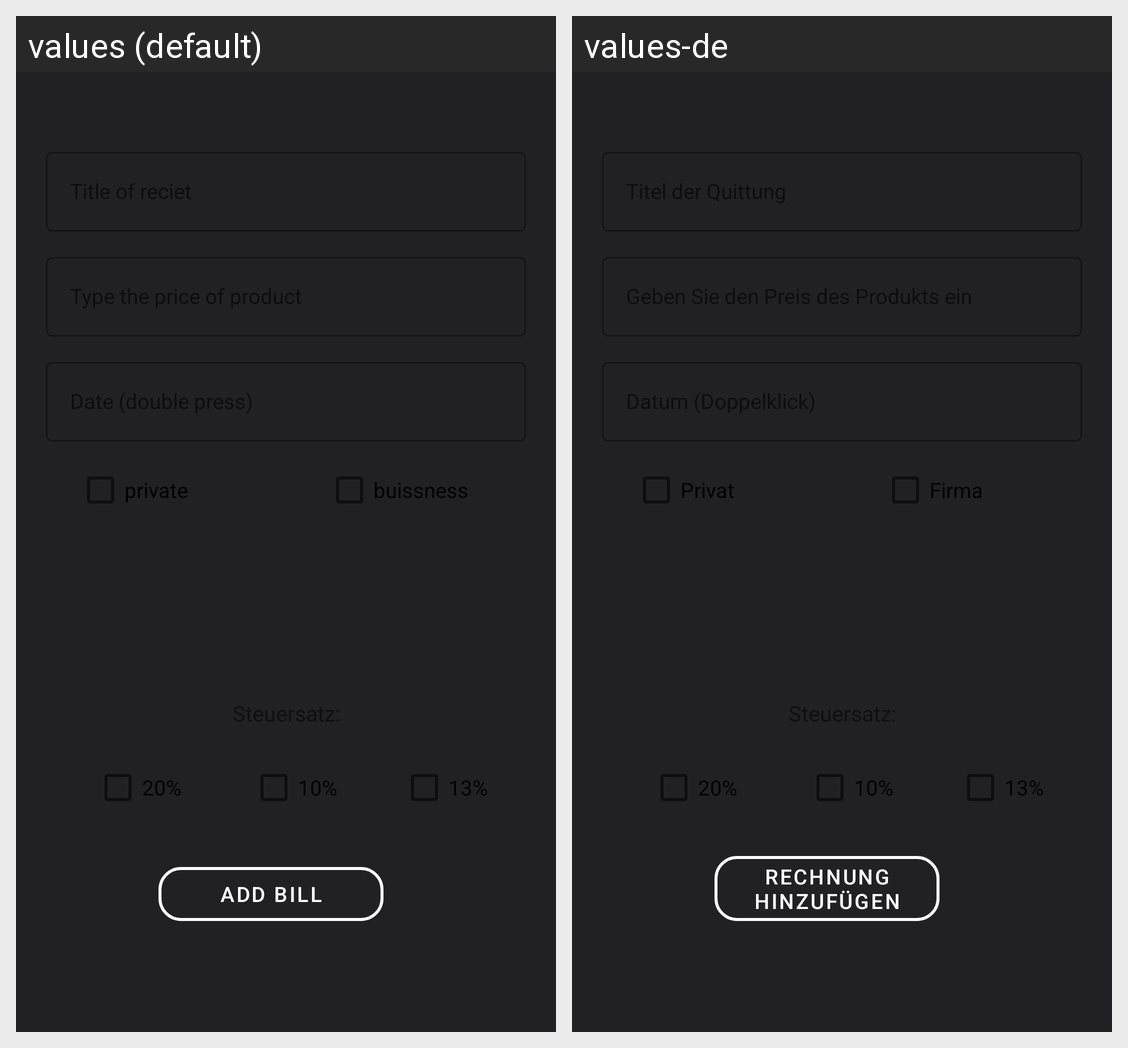

The same Android screen rendered under two of its app's locales, left to right. List the strings drawn on it with the default value and each locale's translation.
Android screen res/layout/fragment_addbill.xml rendered under 2 locales, left to right: values (default), values-de. Device: Nexus 5 (rendered at 1080×1920; each locale shown at half size, 540×960, under a caption strip naming it); theme Theme.Semester4.
Strings drawn on this screen, with the default value and each locale's value (text and hints the layout hard-codes, and strings that could not be matched under every locale, appear in the picture but are not listed):

private2
  values: private
  values-de: Privat

buisness2
  values: buissness
  values-de: Firma

AddBillHin5
  values: add bill
  values-de: Rechnung hinzufügen
